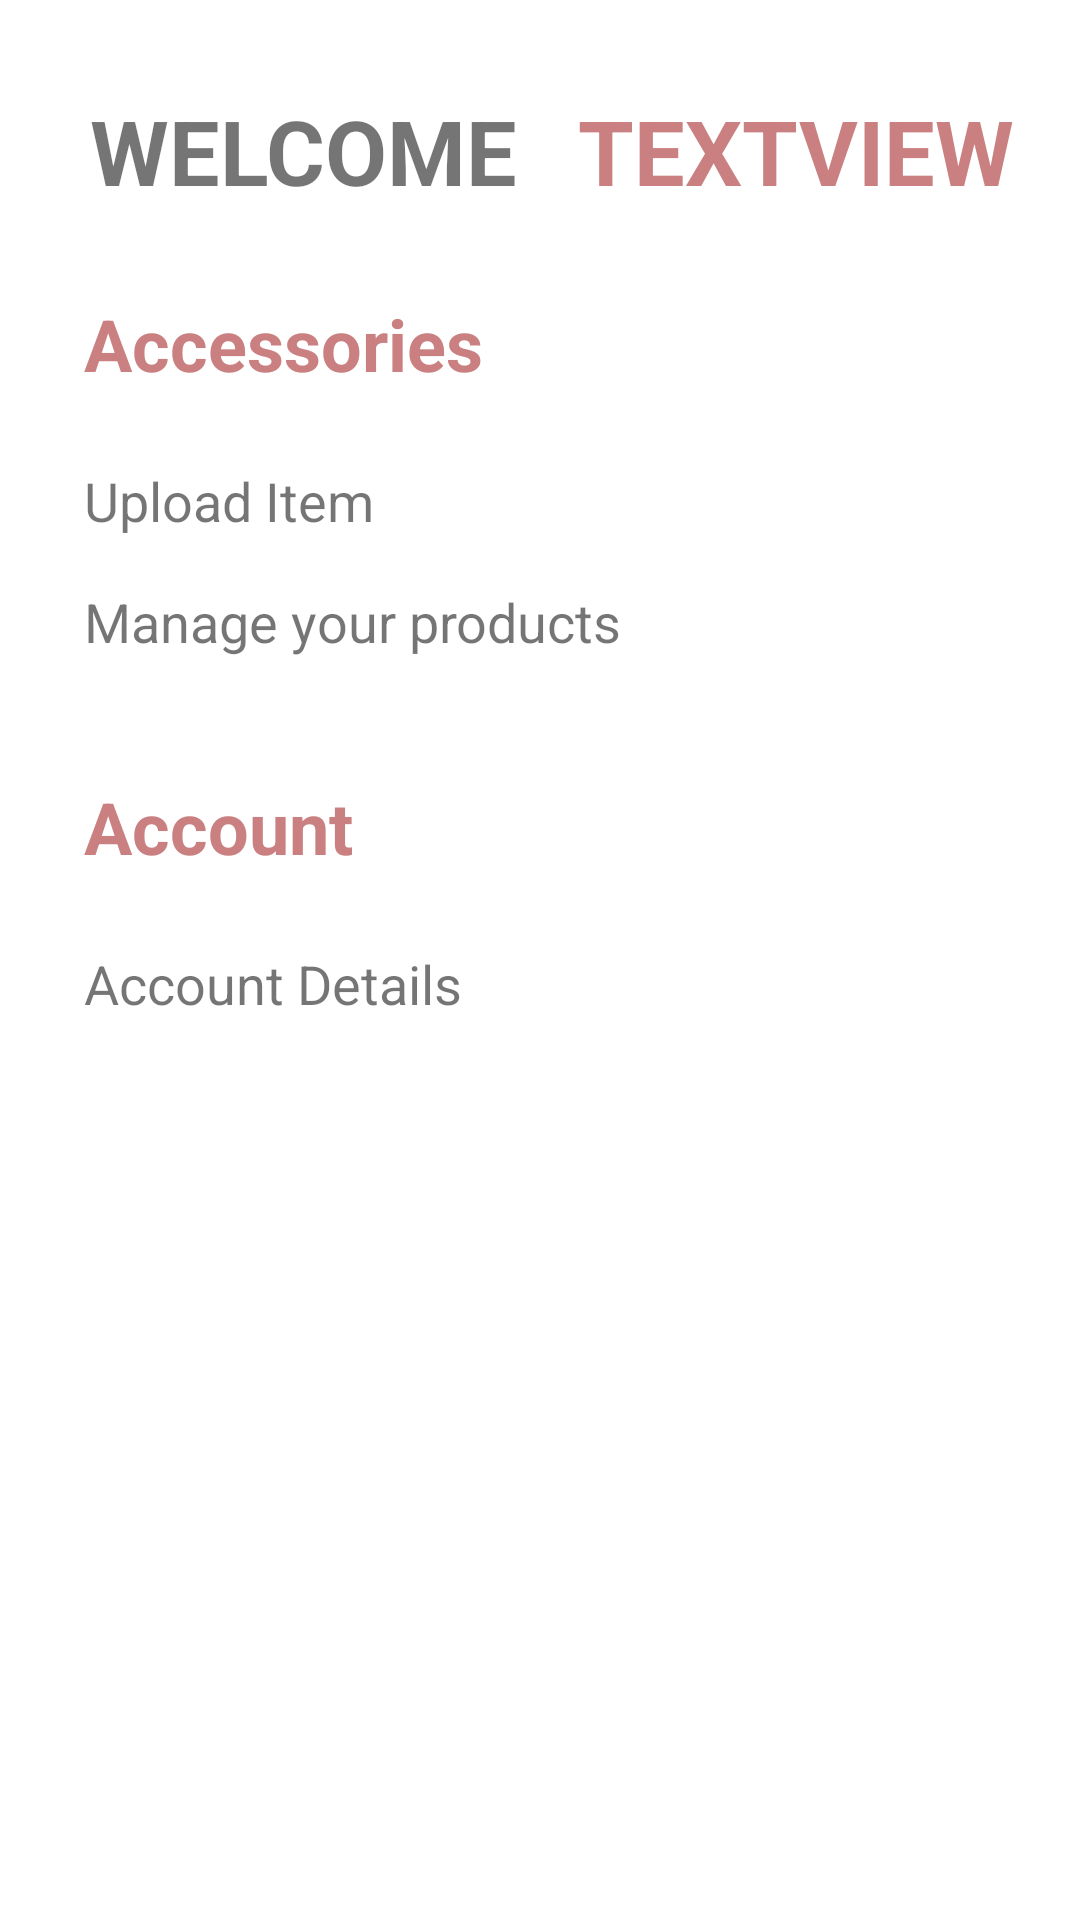

Here is an Android app screen rendered from its layout file. Give the layout XML and the strings, colors and styles it references.
<!-- AndroidManifest.xml: application theme AppTheme -->
<!-- res/layout/activity_seller_profile.xml -->
<?xml version="1.0" encoding="utf-8"?>
<androidx.constraintlayout.widget.ConstraintLayout xmlns:android="http://schemas.android.com/apk/res/android"
    xmlns:app="http://schemas.android.com/apk/res-auto"
    xmlns:tools="http://schemas.android.com/tools"
    android:layout_width="match_parent"
    android:layout_height="match_parent"
    tools:context=".other.sellerProfile">

    <TextView
        android:id="@+id/textView23"
        android:layout_width="wrap_content"
        android:layout_height="wrap_content"
        android:layout_marginStart="30dp"
        android:layout_marginTop="30dp"
        android:text="WELCOME"
        android:textSize="30sp"
        android:textStyle="bold"
        app:layout_constraintStart_toStartOf="parent"
        app:layout_constraintTop_toTopOf="parent" />

    <TextView
        android:id="@+id/tvSellerName"
        android:layout_width="wrap_content"
        android:layout_height="wrap_content"
        android:layout_marginStart="20dp"
        android:text="TextView"
        android:textAllCaps="true"
        android:textColor="@color/colorPrimary"
        android:textSize="30sp"
        android:textStyle="bold"
        app:layout_constraintBaseline_toBaselineOf="@+id/textView23"
        app:layout_constraintStart_toEndOf="@+id/textView23" />

    <TextView
        android:id="@+id/tvUploadItem"
        android:layout_width="wrap_content"
        android:layout_height="wrap_content"
        android:layout_marginStart="28dp"
        android:layout_marginTop="24dp"
        android:text="Upload Item"
        android:textSize="18sp"
        app:layout_constraintStart_toStartOf="parent"
        app:layout_constraintTop_toBottomOf="@+id/textView19" />

    <TextView
        android:id="@+id/tvManageItems"
        android:layout_width="wrap_content"
        android:layout_height="wrap_content"
        android:layout_marginStart="28dp"
        android:layout_marginTop="16dp"
        android:text="Manage your products"
        android:textSize="18sp"
        app:layout_constraintStart_toStartOf="parent"
        app:layout_constraintTop_toBottomOf="@+id/tvUploadItem" />

    <TextView
        android:id="@+id/textView19"
        android:layout_width="wrap_content"
        android:layout_height="wrap_content"
        android:layout_marginStart="28dp"
        android:layout_marginTop="28dp"
        android:text="Accessories"
        android:textColor="@color/colorPrimary"
        android:textSize="24sp"
        android:textStyle="bold"
        app:layout_constraintStart_toStartOf="parent"
        app:layout_constraintTop_toBottomOf="@+id/textView23" />

    <TextView
        android:id="@+id/textView24"
        android:layout_width="wrap_content"
        android:layout_height="wrap_content"
        android:layout_marginStart="28dp"
        android:layout_marginTop="40dp"
        android:text="Account"
        android:textColor="@color/colorPrimary"
        android:textSize="24sp"
        android:textStyle="bold"
        app:layout_constraintStart_toStartOf="parent"
        app:layout_constraintTop_toBottomOf="@+id/tvManageItems" />

    <TextView
        android:id="@+id/textView26"
        android:layout_width="wrap_content"
        android:layout_height="wrap_content"
        android:layout_marginStart="28dp"
        android:layout_marginTop="24dp"
        android:text="Account Details"
        android:textSize="18sp"
        app:layout_constraintStart_toStartOf="parent"
        app:layout_constraintTop_toBottomOf="@+id/textView24" />
</androidx.constraintlayout.widget.ConstraintLayout>
<!-- resources referenced by this layout -->
<resources>
  <color name="colorPrimary">#CA8080</color>
  <style name="AppTheme" parent="Theme.MaterialComponents.Light.NoActionBar">
          
          <item name="colorPrimary">@color/colorPrimary</item>
          <item name="colorPrimaryDark">@color/colorPrimaryDark</item>
          <item name="colorAccent">@color/colorAccent</item>
          <item name="windowActionBar">false</item>
          <item name="windowNoTitle">true</item>
  
      </style>
  <color name="colorPrimaryDark">#3700B3</color>
  <color name="colorAccent">#88CAE9</color>
</resources>
